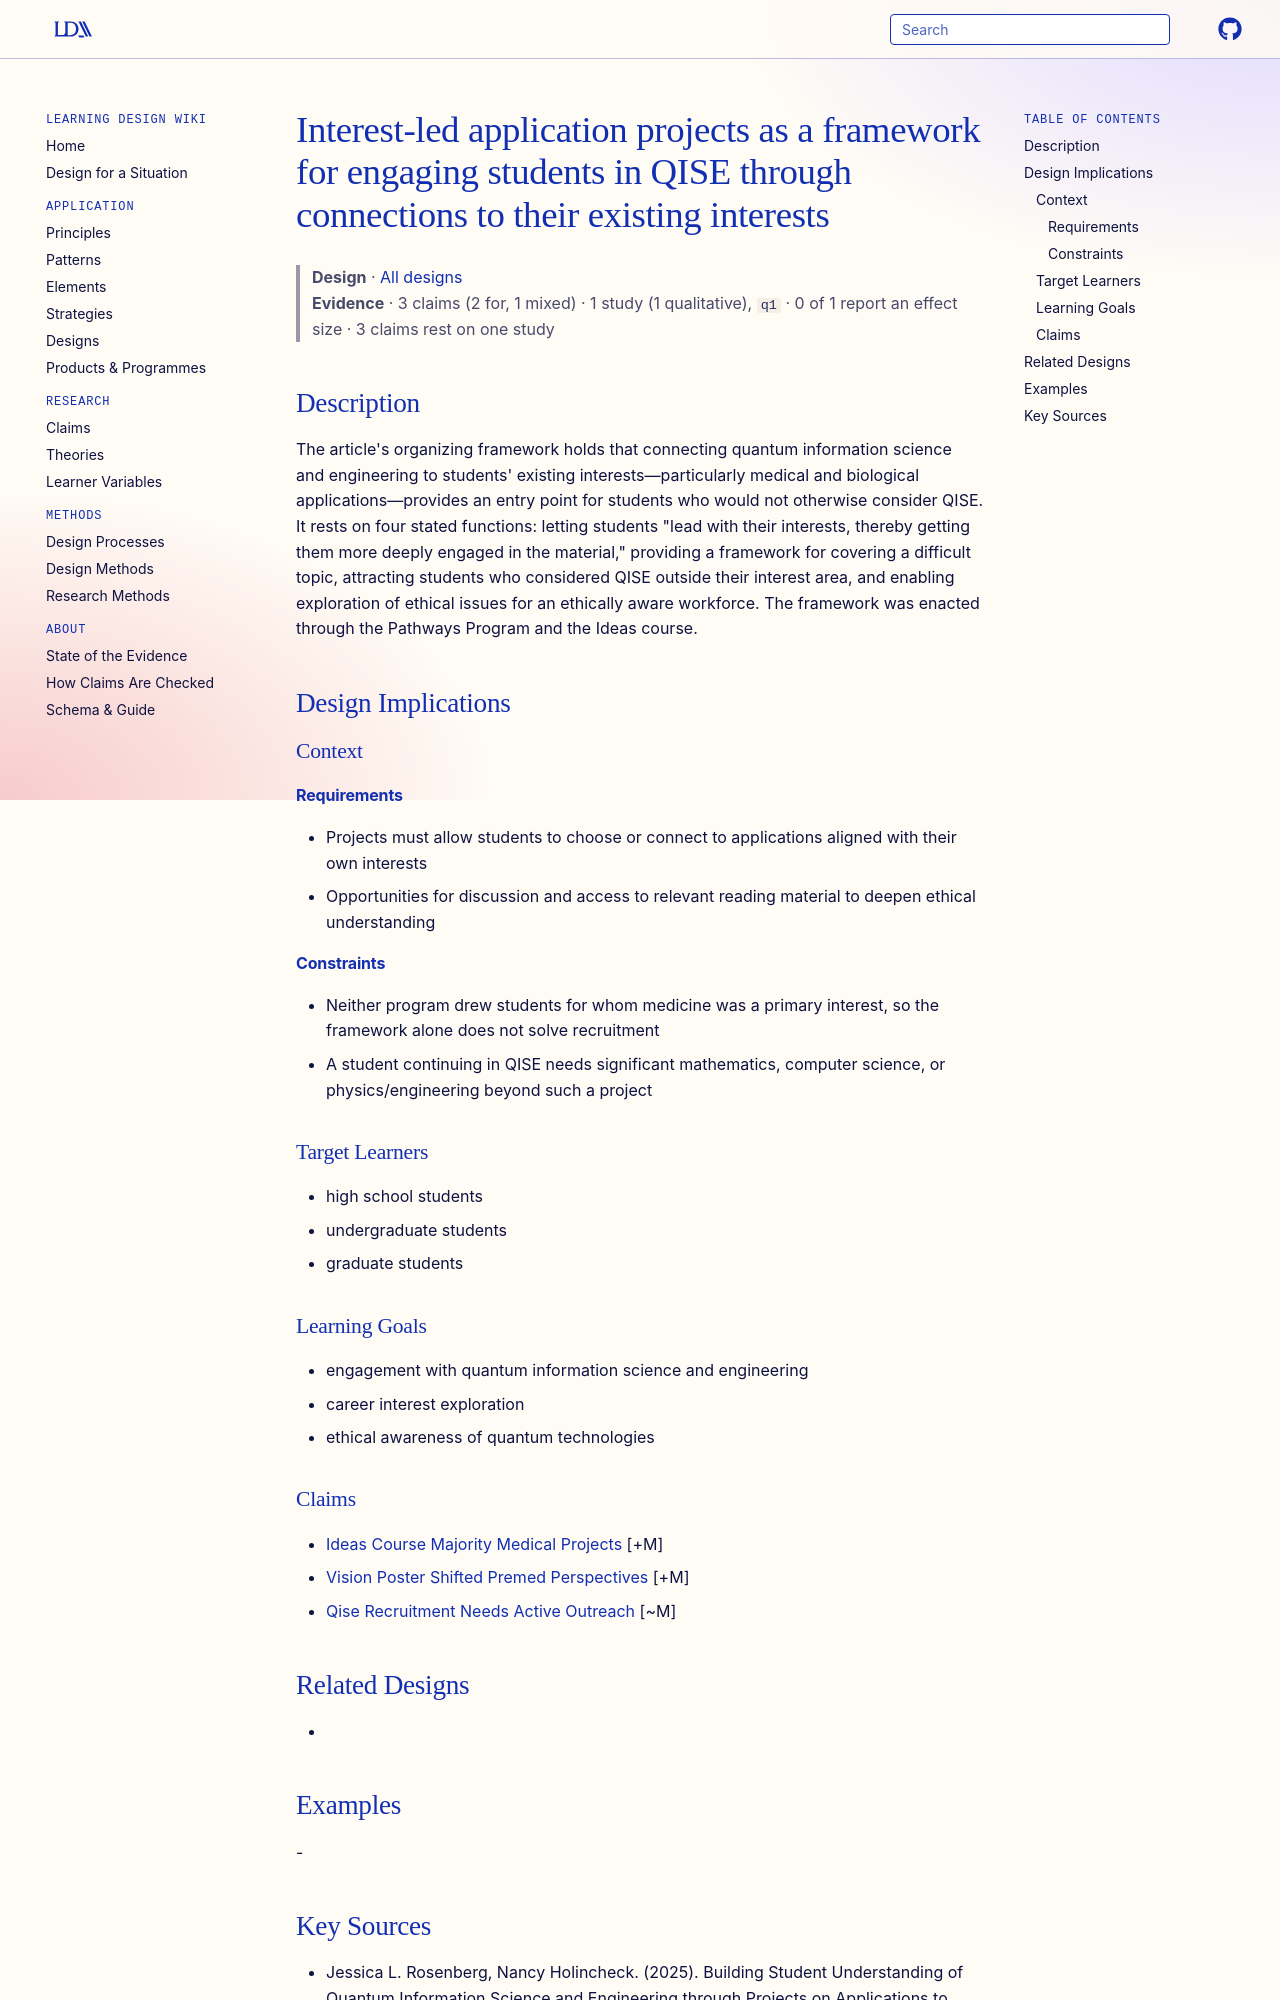

repository: Learning-Design-Alliance/learning-wiki · page: designs/interest-led-qise-application-framework/index.html · generator: mkdocs

---
type: design
id: interest-led-qise-application-framework
title: Interest-led application projects as a framework for engaging students in QISE through connections to their existing interests
description: "The article's organizing framework holds that connecting quantum information science and engineering to students' existing interests—particularly medical and biological applications—provides an entry point for student..."
status: review
generated:
  by: "process:settle-candidates"
  at: 2026-11-21
sources:
  - id: jessica-l-rosenberg-2025
    resource: "https://arxiv.org/abs/2508.03850"
    title: "Jessica L. Rosenberg, Nancy Holincheck. (2025). Building Student Understanding of Quantum Information Science and Engineering through Projects on Applications to Medical Technologies. arXiv. https://arxiv.org/abs/2508.03850"
    author: Jessica L. Rosenberg, Nancy Holincheck
---

# Interest-led application projects as a framework for engaging students in QISE through connections to their existing interests

> **Design** · [All designs](index.md)
> **Evidence** · 3 claims (2 for, 1 mixed) · 1 study (1 qualitative), `q1` · 0 of 1 report an effect size · 3 claims rest on one study

## Description
The article's organizing framework holds that connecting quantum information science and engineering to students' existing interests—particularly medical and biological applications—provides an entry point for students who would not otherwise consider QISE. It rests on four stated functions: letting students "lead with their interests, thereby getting them more deeply engaged in the material," providing a framework for covering a difficult topic, attracting students who considered QISE outside their interest area, and enabling exploration of ethical issues for an ethically aware workforce. The framework was enacted through the Pathways Program and the Ideas course.

## Design Implications

### Context
#### Requirements
- Projects must allow students to choose or connect to applications aligned with their own interests
- Opportunities for discussion and access to relevant reading material to deepen ethical understanding
#### Constraints
- Neither program drew students for whom medicine was a primary interest, so the framework alone does not solve recruitment
- A student continuing in QISE needs significant mathematics, computer science, or physics/engineering beyond such a project

### Target Learners
- high school students
- undergraduate students
- graduate students

### Learning Goals
- engagement with quantum information science and engineering
- career interest exploration
- ethical awareness of quantum technologies
